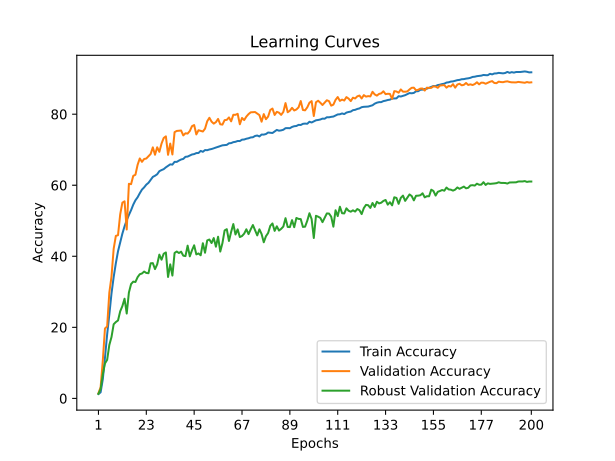

The table this chart was drawn from, first rows:
time; train_accuracy; train_loss; valid_accuracy; valid_loss; valid_accuracy_robust
460,6443; 1,2479; 4,6482; 1,4800; 4,5963; 1,2862
894,3873; 1,7136; 4,5859; 3,1400; 4,4748; 2,6552
1240,9942; 5,3675; 4,3996; 10,6200; 3,9753; 6,7655
1594,4608; 11,4603; 4,0358; 19,6800; 3,3145; 9,8483
2078,5283; 18,0000; 3,7179; 20,2600; 3,4078; 10,8586
2494,2298; 23,5743; 3,4833; 29,7600; 2,8678; 15,0448
2780,4623; 29,5424; 3,2331; 34,2800; 2,6086; 17,2759
3021,7021; 34,1671; 3,0562; 42,1200; 2,2999; 20,8759
3371,6599; 38,0475; 2,9075; 45,7400; 2,1157; 21,4966
3605,6325; 41,4180; 2,7909; 45,9400; 2,1607; 21,9414
3838,8675; 43,9304; 2,6924; 51,8000; 1,9607; 24,5172
4067,0133; 46,3773; 2,6049; 55,1000; 1,9210; 25,9793
4304,4353; 48,4265; 2,5328; 55,4800; 1,7571; 28,0621
4548,8910; 50,1417; 2,4709; 47,5400; 2,2396; 23,8862
4784,0408; 51,6272; 2,4183; 60,4000; 1,6742; 29,7931
5014,4744; 52,9793; 2,3686; 60,3000; 1,5613; 32,1793
5252,3277; 54,5320; 2,3159; 62,6400; 1,5011; 32,8724
5481,3468; 55,7586; 2,2776; 62,9400; 1,5532; 32,7621
5715,7594; 56,6071; 2,2417; 65,7400; 1,4766; 34,1241
5940,9024; 57,7430; 2,2065; 67,5400; 1,4008; 34,9517
6177,1455; 58,7691; 2,1714; 66,5800; 1,4711; 35,1586
6412,0142; 59,3927; 2,1476; 67,3800; 1,3560; 35,7034
6644,4996; 60,1662; 2,1201; 67,5200; 1,3333; 35,3172
6889,2283; 60,6730; 2,1023; 68,1800; 1,3052; 35,2345
7120,9172; 61,4994; 2,0728; 68,8000; 1,3542; 38,0276
7367,4949; 62,3456; 2,0468; 70,6600; 1,2727; 38,0793
7645,0700; 62,6661; 2,0352; 68,5800; 1,3469; 36,3931
7929,7514; 63,0852; 2,0219; 70,6800; 1,2730; 37,7241
8195,9384; 63,9519; 1,9921; 69,4000; 1,2210; 40,4690
8448,4577; 64,2652; 1,9815; 71,7200; 1,2235; 39,0448
8696,8487; 64,5273; 1,9708; 73,3000; 1,1382; 40,7172
8941,0212; 65,0364; 1,9523; 73,7600; 1,1469; 41,0828
9183,9234; 65,4706; 1,9363; 68,5600; 1,3370; 34,1759
9439,1226; 65,8794; 1,9259; 71,7200; 1,1634; 37,7310
9915,6027; 65,8029; 1,9196; 68,6600; 1,2798; 34,5724
10196,8213; 66,5819; 1,9035; 74,9400; 1,1241; 40,9379
10472,6443; 66,5662; 1,9009; 75,2800; 1,0689; 41,3483
10723,2898; 66,9371; 1,8851; 75,3200; 1,0873; 40,9138
10984,8370; 67,2442; 1,8770; 75,4000; 1,0252; 41,3000
11272,0032; 67,4092; 1,8688; 74,0200; 1,0895; 40,1724
11652,5361; 67,9980; 1,8524; 74,6200; 1,1017; 40,0552
11940,9074; 68,0659; 1,8492; 74,5400; 1,0977; 42,9931
12268,4254; 68,3651; 1,8359; 75,2600; 1,0635; 39,9828
12650,5362; 68,6539; 1,8268; 76,6200; 1,0271; 41,6897
12941,3592; 68,7645; 1,8233; 76,9400; 1,0597; 43,1000
13345,6293; 69,0455; 1,8129; 74,3000; 1,1003; 40,5345
13675,7369; 69,0747; 1,8098; 75,4800; 1,0811; 40,8034
14025,6385; 69,6596; 1,7952; 75,3000; 1,1046; 40,2793
14277,3711; 69,4093; 1,8002; 75,1200; 1,0505; 43,6793
14502,6466; 69,8979; 1,7866; 75,9200; 1,0260; 41,0034
14728,0303; 69,8601; 1,7853; 78,0000; 1,0045; 44,4655
14966,3978; 70,0598; 1,7765; 78,9800; 0,9802; 44,7241
15218,7576; 70,1916; 1,7721; 77,9000; 0,9652; 43,7276
15457,5220; 70,4039; 1,7650; 77,3400; 0,9641; 45,1310
15687,2552; 70,5831; 1,7588; 77,7600; 0,9594; 42,7034
15925,6753; 70,8467; 1,7539; 78,6600; 0,9607; 45,5069
16183,1592; 71,0259; 1,7482; 77,1600; 0,9806; 41,3310
16425,7999; 71,2303; 1,7394; 77,0600; 0,9909; 43,7069
16664,3171; 71,3030; 1,7376; 78,3200; 0,9375; 47,2793
16899,3223; 71,3543; 1,7322; 78,4000; 0,9385; 47,6310
... 140 more rows
